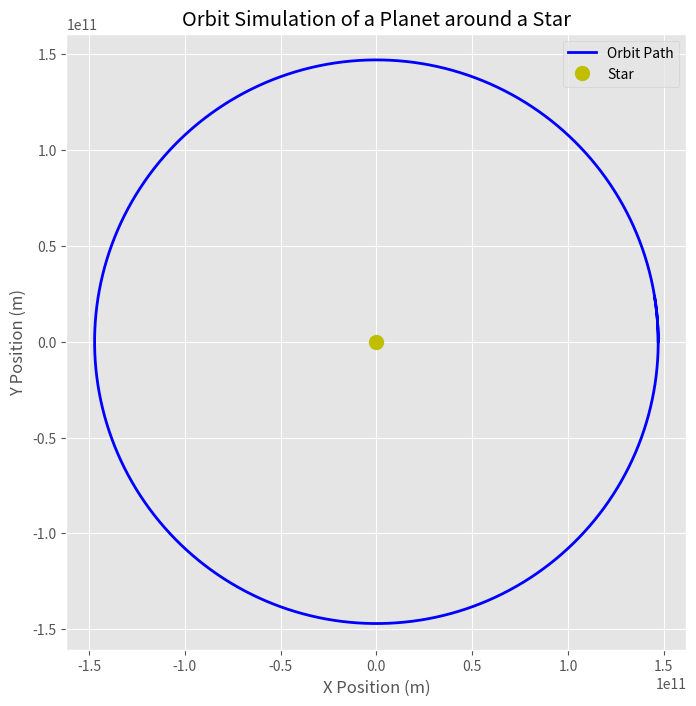

The script that saved this image:
import numpy as np
import matplotlib.pyplot as plt

# Constants
G = 6.674e-11  # Gravitational constant in m^3kg^-1s^-2
m_star = 1.989e30  # Mass of the star (Sun) in kg
m_planet = 5.972e24  # Mass of the planet (Earth) in kg
r_initial = 147.1e9  # Initial distance from star to planet in meters (perihelion)

# Initial conditions
r = np.array([r_initial, 0])  # Initial position vector of the planet (x, y)
v = np.array([0, np.sqrt(G * m_star / r_initial)])  # Initial velocity vector for circular orbit

# Time parameters
dt = 1000  # Time step in seconds
total_time = 365.25 * 24 * 3600  # Total simulation time (one Earth year)
num_steps = int(total_time / dt)

# Arrays to store position data
x_positions = np.zeros(num_steps)
y_positions = np.zeros(num_steps)

# Simulation loop
for i in range(num_steps):
    # Update positions based on current velocity
    r += v * dt
    
    # Calculate gravitational force and hence acceleration
    distance = np.linalg.norm(r)
    force_mag = G * m_star * m_planet / distance**2
    force_dir = -r / distance  # Direction of force (towards star)
    a = force_dir * force_mag / m_planet
    
    # Update velocity based on current acceleration
    v += a * dt
    
    # Store positions
    x_positions[i], y_positions[i] = r

# Setting the plot style to 'ggplot' for a more visually appealing plot
plt.style.use('ggplot')

# Re-plotting the orbit with 'ggplot' style
plt.figure(figsize=(8, 8))
plt.plot(x_positions, y_positions, label='Orbit Path', color='blue', linewidth=2)
plt.plot(0, 0, 'yo', markersize=10, label='Star')  # Representing the star with a larger, yellow dot
plt.xlabel('X Position (m)')
plt.ylabel('Y Position (m)')
plt.title('Orbit Simulation of a Planet around a Star')
plt.legend()
plt.grid(True)
plt.axis('equal')
plt.show()
